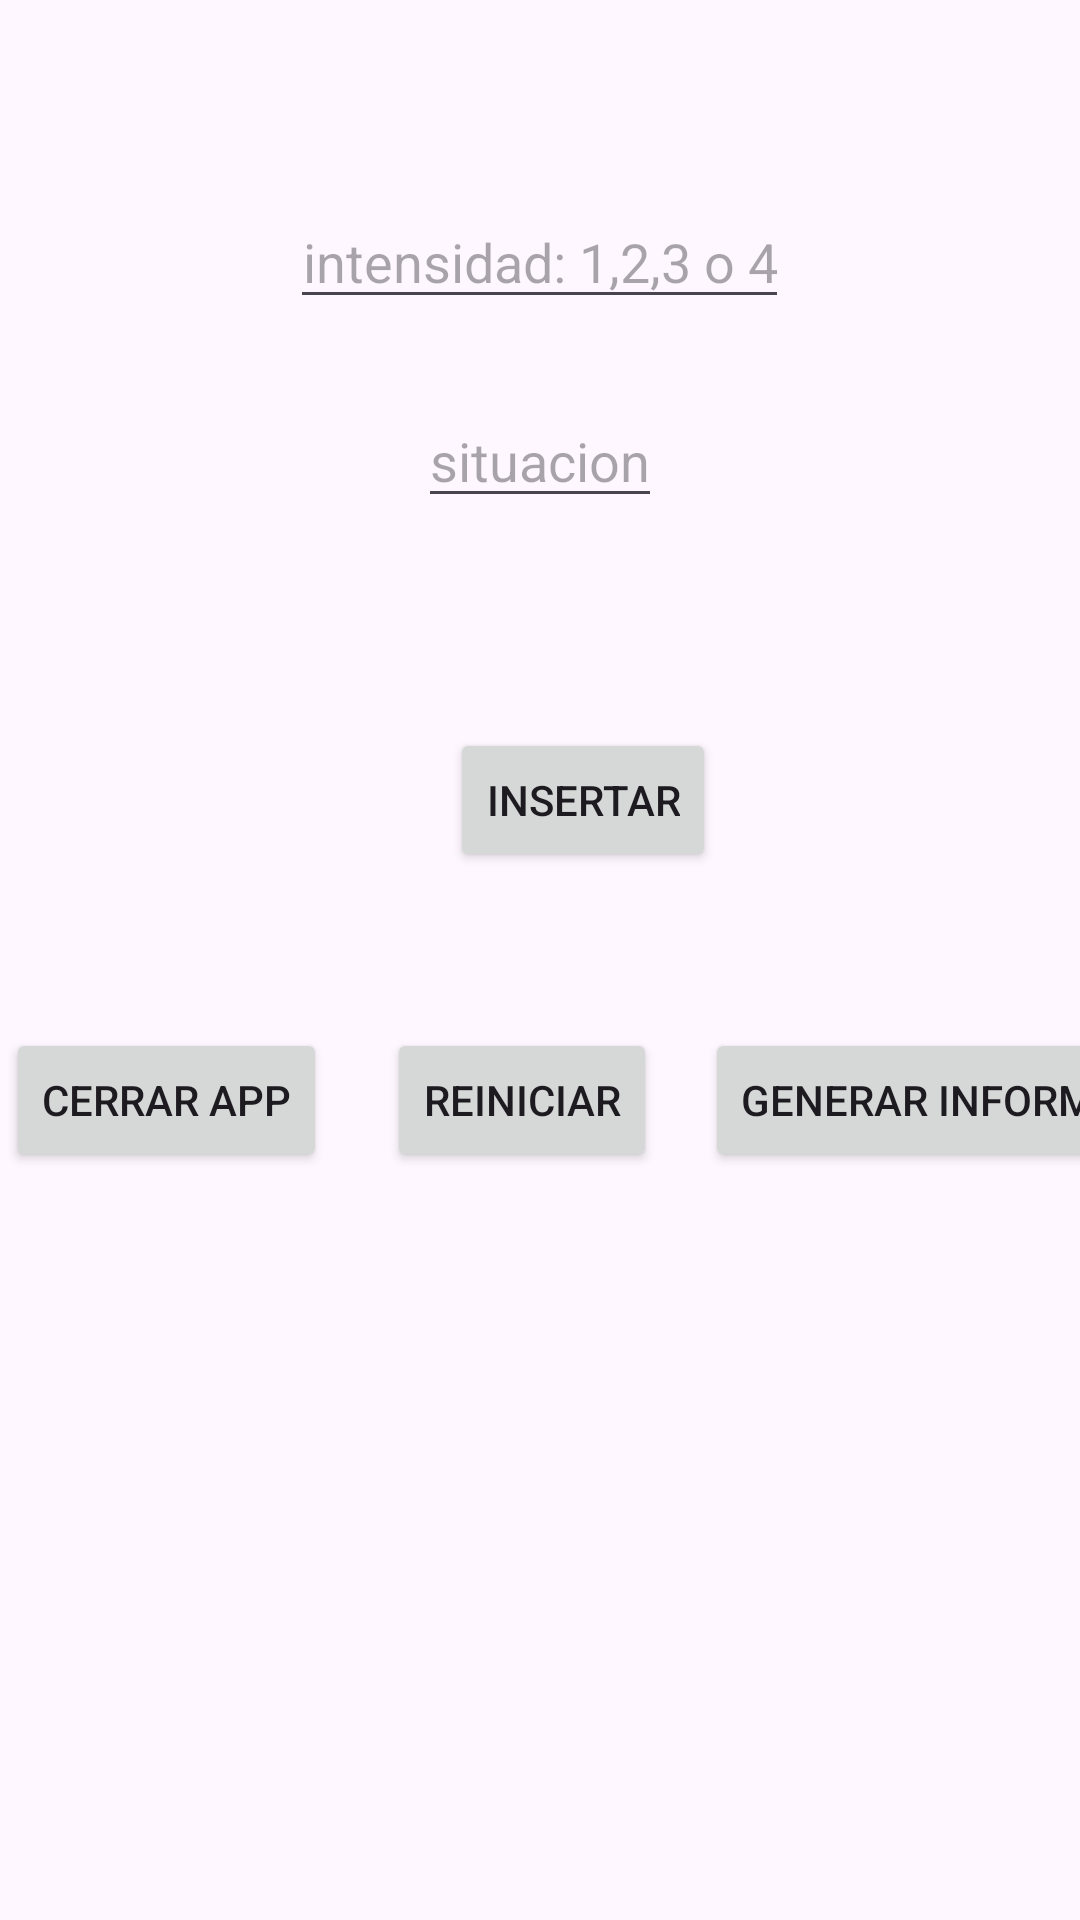

The Android layout XML behind this screen, and the referenced resources:
<!-- AndroidManifest.xml: application theme Theme.ApuntaPitillos -->
<!-- res/layout/activity_main.xml -->
<?xml version="1.0" encoding="utf-8"?>
<ScrollView xmlns:android="http://schemas.android.com/apk/res/android"
    xmlns:app="http://schemas.android.com/apk/res-auto"
    xmlns:tools="http://schemas.android.com/tools"
    android:layout_width="match_parent"
    android:layout_height="wrap_content"
    tools:context=".MainActivity">

    <androidx.constraintlayout.widget.ConstraintLayout
        android:id="@+id/main"
        android:layout_width="match_parent"
        android:layout_height="match_parent">
        <LinearLayout
            android:id="@+id/linearLayout"
            android:layout_width="match_parent"
            android:layout_height="wrap_content"
            android:layout_marginTop="15dp"
            android:gravity="center"
            android:orientation="vertical"
            app:layout_constraintEnd_toEndOf="parent"
            app:layout_constraintTop_toTopOf="parent">

            <EditText
                android:layout_marginTop="50dp"
                android:id="@+id/edTintensidad"
                android:layout_width="wrap_content"
                android:layout_height="wrap_content"
                android:layout_marginBottom="25dp"
                android:hint="intensidad: 1,2,3 o 4"
                android:textAlignment="center"
                android:inputType="number" />

            <EditText
                android:id="@+id/edTsituacion"
                android:layout_width="wrap_content"
                android:layout_height="wrap_content"
                android:layout_marginBottom="25dp"
                android:hint="situacion" />

        </LinearLayout>

        <Button
            android:id="@+id/btnInsertar"
            android:layout_width="wrap_content"
            android:layout_height="wrap_content"
            android:layout_marginStart="150dp"
            android:layout_marginTop="45dp"
            android:text="Insertar"
            app:layout_constraintStart_toStartOf="parent"
            app:layout_constraintTop_toBottomOf="@+id/linearLayout" />

        <Button
            android:id="@+id/btnReiniciar"
            android:layout_width="wrap_content"
            android:layout_height="wrap_content"
            android:layout_marginStart="129dp"
            android:layout_marginTop="145dp"
            android:text="Reiniciar"
            app:layout_constraintStart_toStartOf="parent"
            app:layout_constraintTop_toBottomOf="@+id/linearLayout" />

        <Button
            android:id="@+id/btnCerrarApp"
            android:layout_width="wrap_content"
            android:layout_height="wrap_content"
            android:layout_marginStart="2dp"
            android:layout_marginTop="145dp"
            android:text="Cerrar App"
            app:layout_constraintStart_toStartOf="parent"
            app:layout_constraintTop_toBottomOf="@+id/linearLayout" />

        <Button
            android:id="@+id/btnInformar"
            android:layout_width="wrap_content"
            android:layout_height="wrap_content"
            android:layout_marginStart="235dp"
            android:layout_marginTop="145dp"
            android:text="Generar informe"
            app:layout_constraintStart_toStartOf="parent"
            app:layout_constraintTop_toBottomOf="@+id/linearLayout" />

    </androidx.constraintlayout.widget.ConstraintLayout>

</ScrollView>
<!-- resources referenced by this layout -->
<resources>
  <style name="Theme.ApuntaPitillos" parent="Base.Theme.ApuntaPitillos" />
  <style name="Base.Theme.ApuntaPitillos" parent="Theme.Material3.DayNight.NoActionBar">
          
          
      </style>
</resources>
